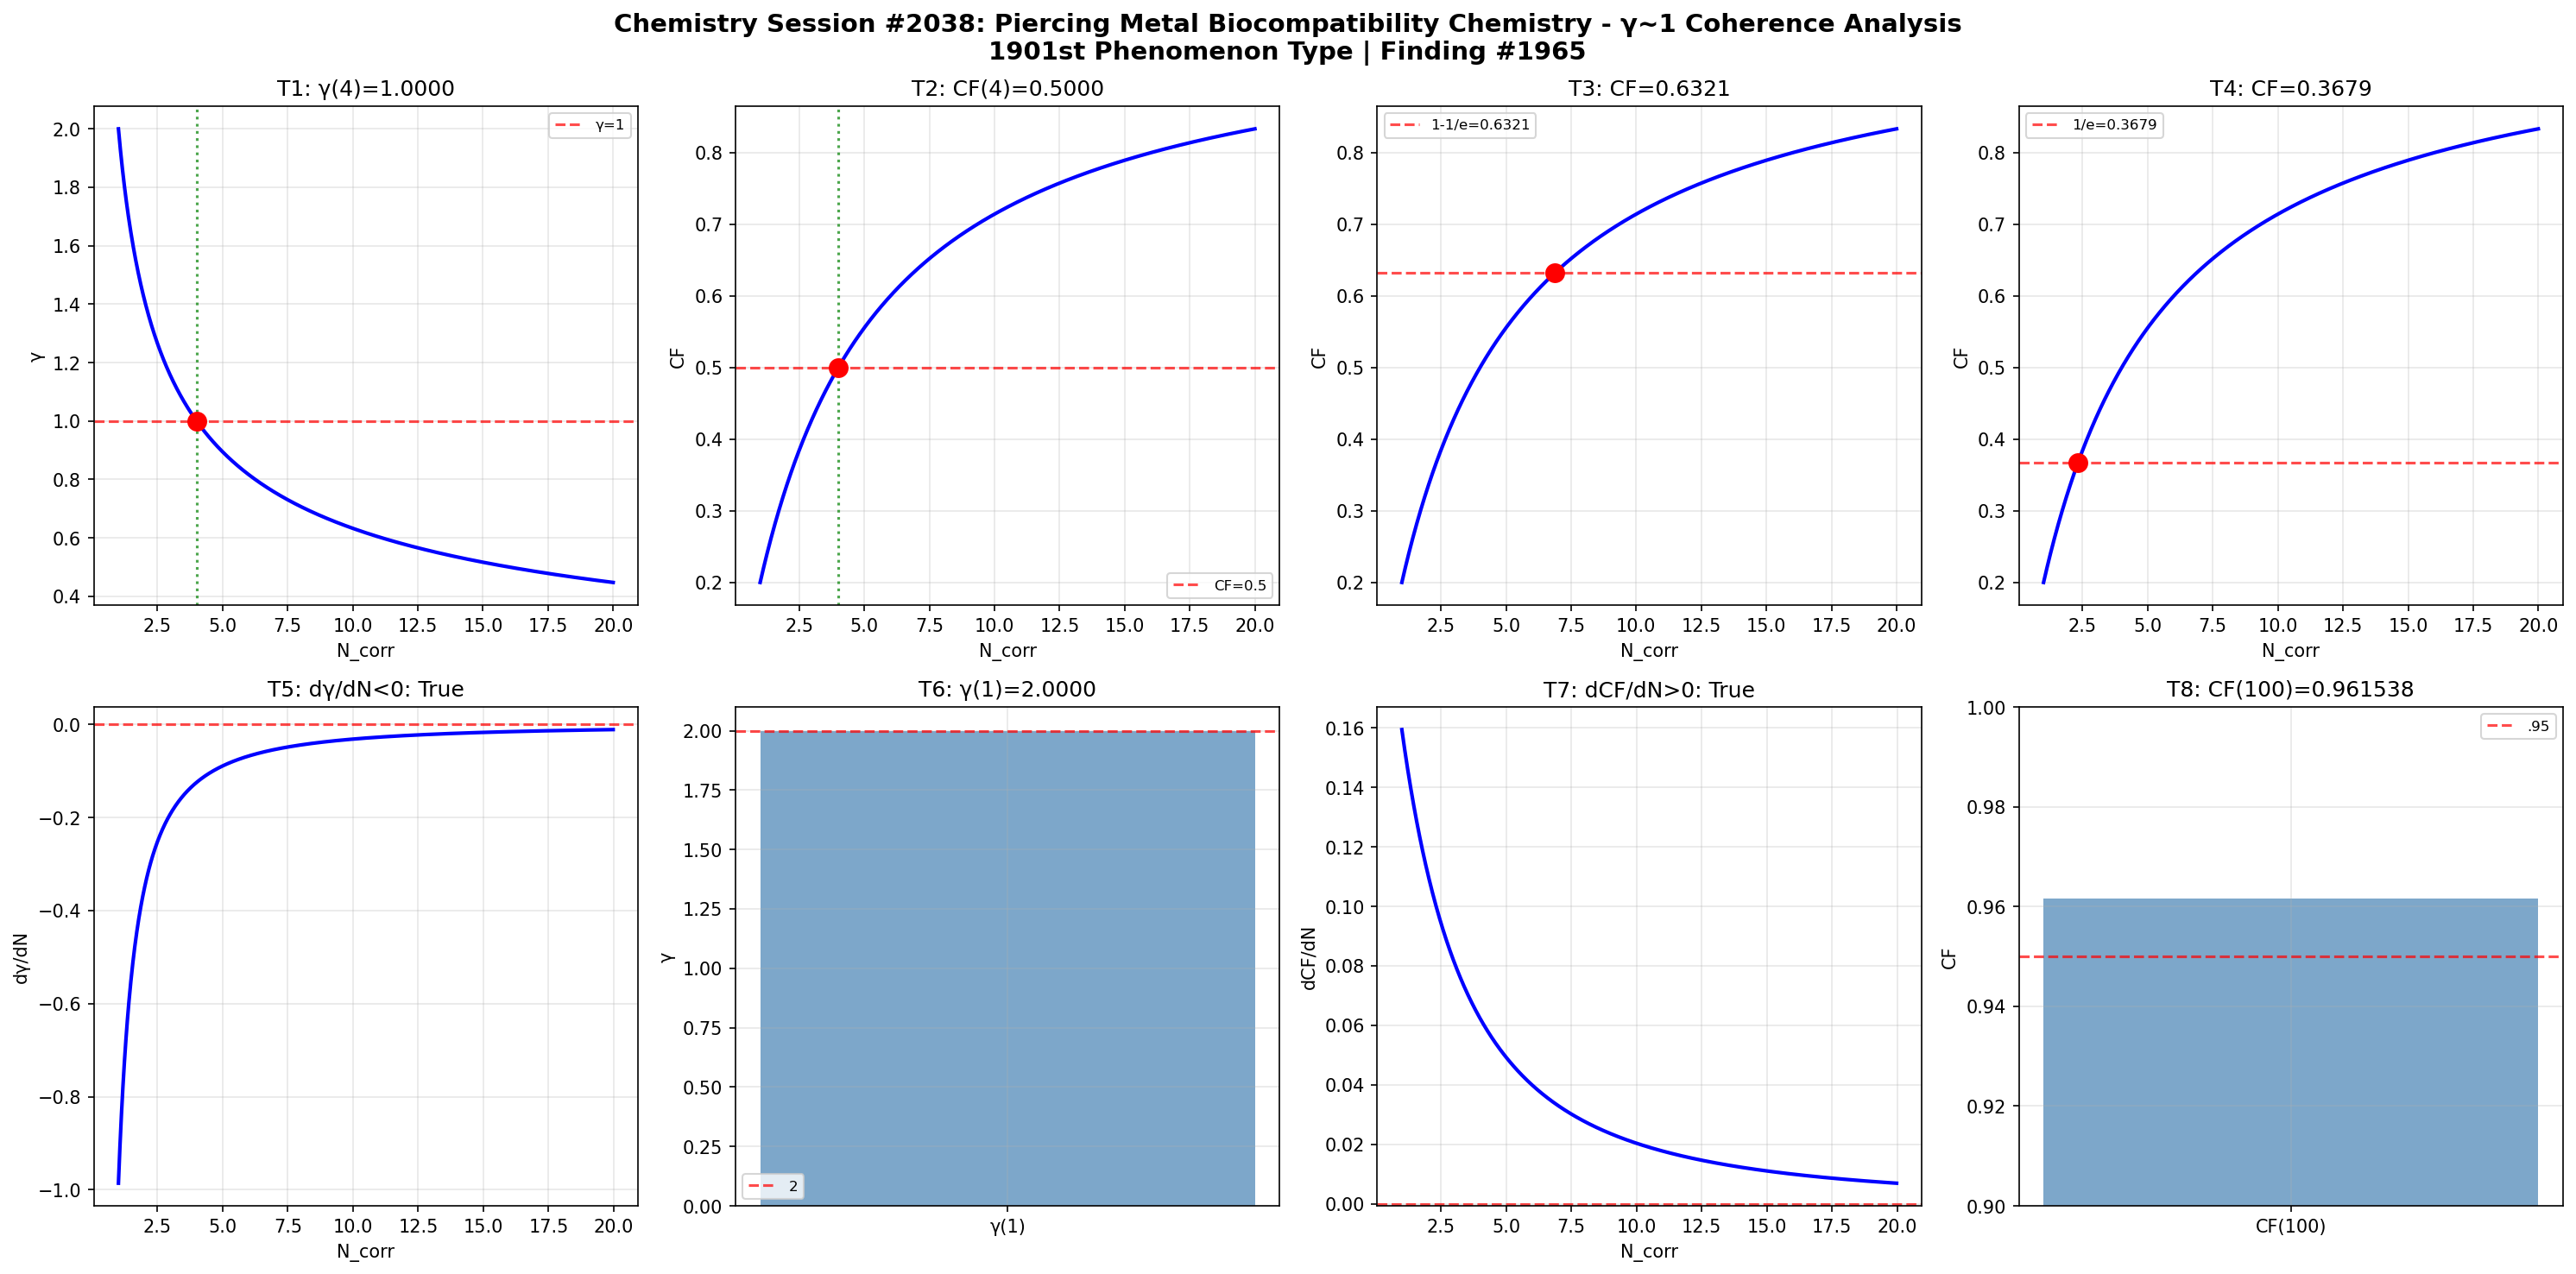

Recreate this plot in Python.
import numpy as np
import matplotlib
matplotlib.use('Agg')
import matplotlib.pyplot as plt
def gamma(N_corr): return 2.0/np.sqrt(N_corr)
def coherence_fraction(g): return 1.0/(1.0+g**2)
N=np.linspace(1,20,1000); g=gamma(N); cf=coherence_fraction(g)
fig,axes=plt.subplots(2,4,figsize=(20,10))
fig.suptitle('Chemistry Session #2038: Piercing Metal Biocompatibility Chemistry - γ~1 Coherence Analysis\n1901st Phenomenon Type | Finding #1965',fontsize=14,fontweight='bold')
ax=axes[0,0]; g4=gamma(4); ax.axhline(y=1,color='r',ls='--',alpha=.7,label='γ=1'); ax.plot(N,g,'b-',lw=2); ax.axvline(x=4,color='g',ls=':',alpha=.7); ax.plot(4,g4,'ro',ms=10); ax.set_xlabel('N_corr'); ax.set_ylabel('γ'); ax.set_title(f'T1: γ(4)={g4:.4f}'); ax.legend(fontsize=8); ax.grid(True,alpha=.3); t1=abs(g4-1)<1e-10
ax=axes[0,1]; c4=coherence_fraction(gamma(4)); ax.plot(N,cf,'b-',lw=2); ax.axhline(y=.5,color='r',ls='--',alpha=.7,label='CF=0.5'); ax.axvline(x=4,color='g',ls=':',alpha=.7); ax.plot(4,c4,'ro',ms=10); ax.set_xlabel('N_corr'); ax.set_ylabel('CF'); ax.set_title(f'T2: CF(4)={c4:.4f}'); ax.legend(fontsize=8); ax.grid(True,alpha=.3); t2=abs(c4-.5)<1e-10
ax=axes[0,2]; tc3=1-1/np.e; Nc3=4/(1/tc3-1); cc3=coherence_fraction(gamma(Nc3)); ax.plot(N,cf,'b-',lw=2); ax.axhline(y=tc3,color='r',ls='--',alpha=.7,label=f'1-1/e={tc3:.4f}'); ax.plot(Nc3,cc3,'ro',ms=10); ax.set_xlabel('N_corr'); ax.set_ylabel('CF'); ax.set_title(f'T3: CF={cc3:.4f}'); ax.legend(fontsize=8); ax.grid(True,alpha=.3); t3=abs(cc3-tc3)<1e-10
ax=axes[0,3]; tc4=1/np.e; Nc4=4/(1/tc4-1); cc4=coherence_fraction(gamma(Nc4)); ax.plot(N,cf,'b-',lw=2); ax.axhline(y=tc4,color='r',ls='--',alpha=.7,label=f'1/e={tc4:.4f}'); ax.plot(Nc4,cc4,'ro',ms=10); ax.set_xlabel('N_corr'); ax.set_ylabel('CF'); ax.set_title(f'T4: CF={cc4:.4f}'); ax.legend(fontsize=8); ax.grid(True,alpha=.3); t4=abs(cc4-tc4)<1e-10
ax=axes[1,0]; dg=np.diff(g)/np.diff(N); ax.plot(N[:-1],dg,'b-',lw=2); ax.axhline(y=0,color='r',ls='--',alpha=.7); ax.set_xlabel('N_corr'); ax.set_ylabel('dγ/dN'); ax.set_title(f'T5: dγ/dN<0: {np.all(dg<0)}'); ax.grid(True,alpha=.3); t5=bool(np.all(dg<0))
ax=axes[1,1]; g1=gamma(1); ax.bar(['γ(1)'],[g1],color='steelblue',alpha=.7); ax.axhline(y=2,color='r',ls='--',alpha=.7,label='2'); ax.set_ylabel('γ'); ax.set_title(f'T6: γ(1)={g1:.4f}'); ax.legend(fontsize=8); ax.grid(True,alpha=.3); t6=abs(g1-2)<1e-10
ax=axes[1,2]; dc=np.diff(cf)/np.diff(N); ax.plot(N[:-1],dc,'b-',lw=2); ax.axhline(y=0,color='r',ls='--',alpha=.7); ax.set_xlabel('N_corr'); ax.set_ylabel('dCF/dN'); ax.set_title(f'T7: dCF/dN>0: {np.all(dc>0)}'); ax.grid(True,alpha=.3); t7=bool(np.all(dc>0))
ax=axes[1,3]; c100=coherence_fraction(gamma(100)); ax.bar(['CF(100)'],[c100],color='steelblue',alpha=.7); ax.axhline(y=.95,color='r',ls='--',alpha=.7,label='.95'); ax.set_ylim(.9,1); ax.set_ylabel('CF'); ax.set_title(f'T8: CF(100)={c100:.6f}'); ax.legend(fontsize=8); ax.grid(True,alpha=.3); t8=c100>.95
plt.tight_layout(); plt.savefig('/mnt/c/exe/projects/ai-agents/Synchronism/simulations/chemistry/piercing_metal_biocompat_chemistry_coherence.png',dpi=150,bbox_inches='tight'); plt.close()
r=[t1,t2,t3,t4,t5,t6,t7,t8]; print(f"Session #2038: {sum(r)}/8"); print(f"  {r}")
